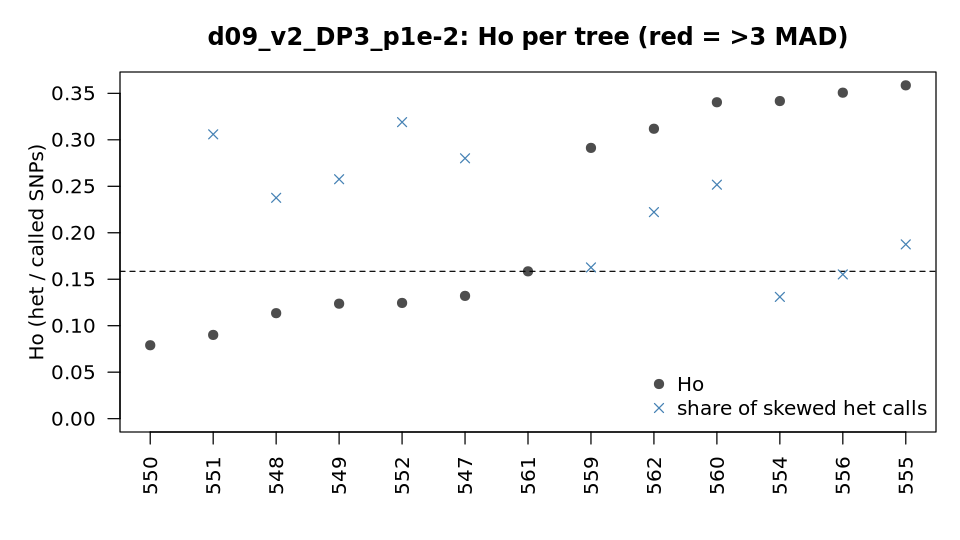

Source data for this figure (header and first rows):
sample	called	Ho	homalt_rate	het_calls_ab	frac_skewed_ab	median_alt_frac	F_vcftools	outlier_Ho_3MAD
547	308326	0.1321	0.4472	30793	0.2801	0.525	0.5054	no
548	305584	0.1135	0.4533	26396	0.2376	0.525	0.5738	no
549	300665	0.1237	0.4568	27057	0.2576	0.525	0.5345	no
550	305924	0.079	0.4746	17147	0.3939	0.475	0.7063	no
551	302293	0.0901	0.4673	19421	0.3059	0.525	0.6633	no
552	296022	0.1245	0.4524	26462	0.319	0.475	0.5362	no
554	304040	0.3417	0.3449	85389	0.131	0.525	-0.2862	no
555	298360	0.3586	0.342	82875	0.1875	0.525	-0.3517	no
556	304572	0.3507	0.3418	86181	0.1552	0.525	-0.32	no
559	306247	0.2913	0.3722	73856	0.1627	0.525	-0.09192	no
560	289915	0.3404	0.3585	73313	0.2517	0.525	-0.2838	no
561	298946	0.1585	0.4433	34657	0.3807	0.525	0.4063	no
562	301242	0.3119	0.3686	74267	0.2222	0.525	-0.1729	no
